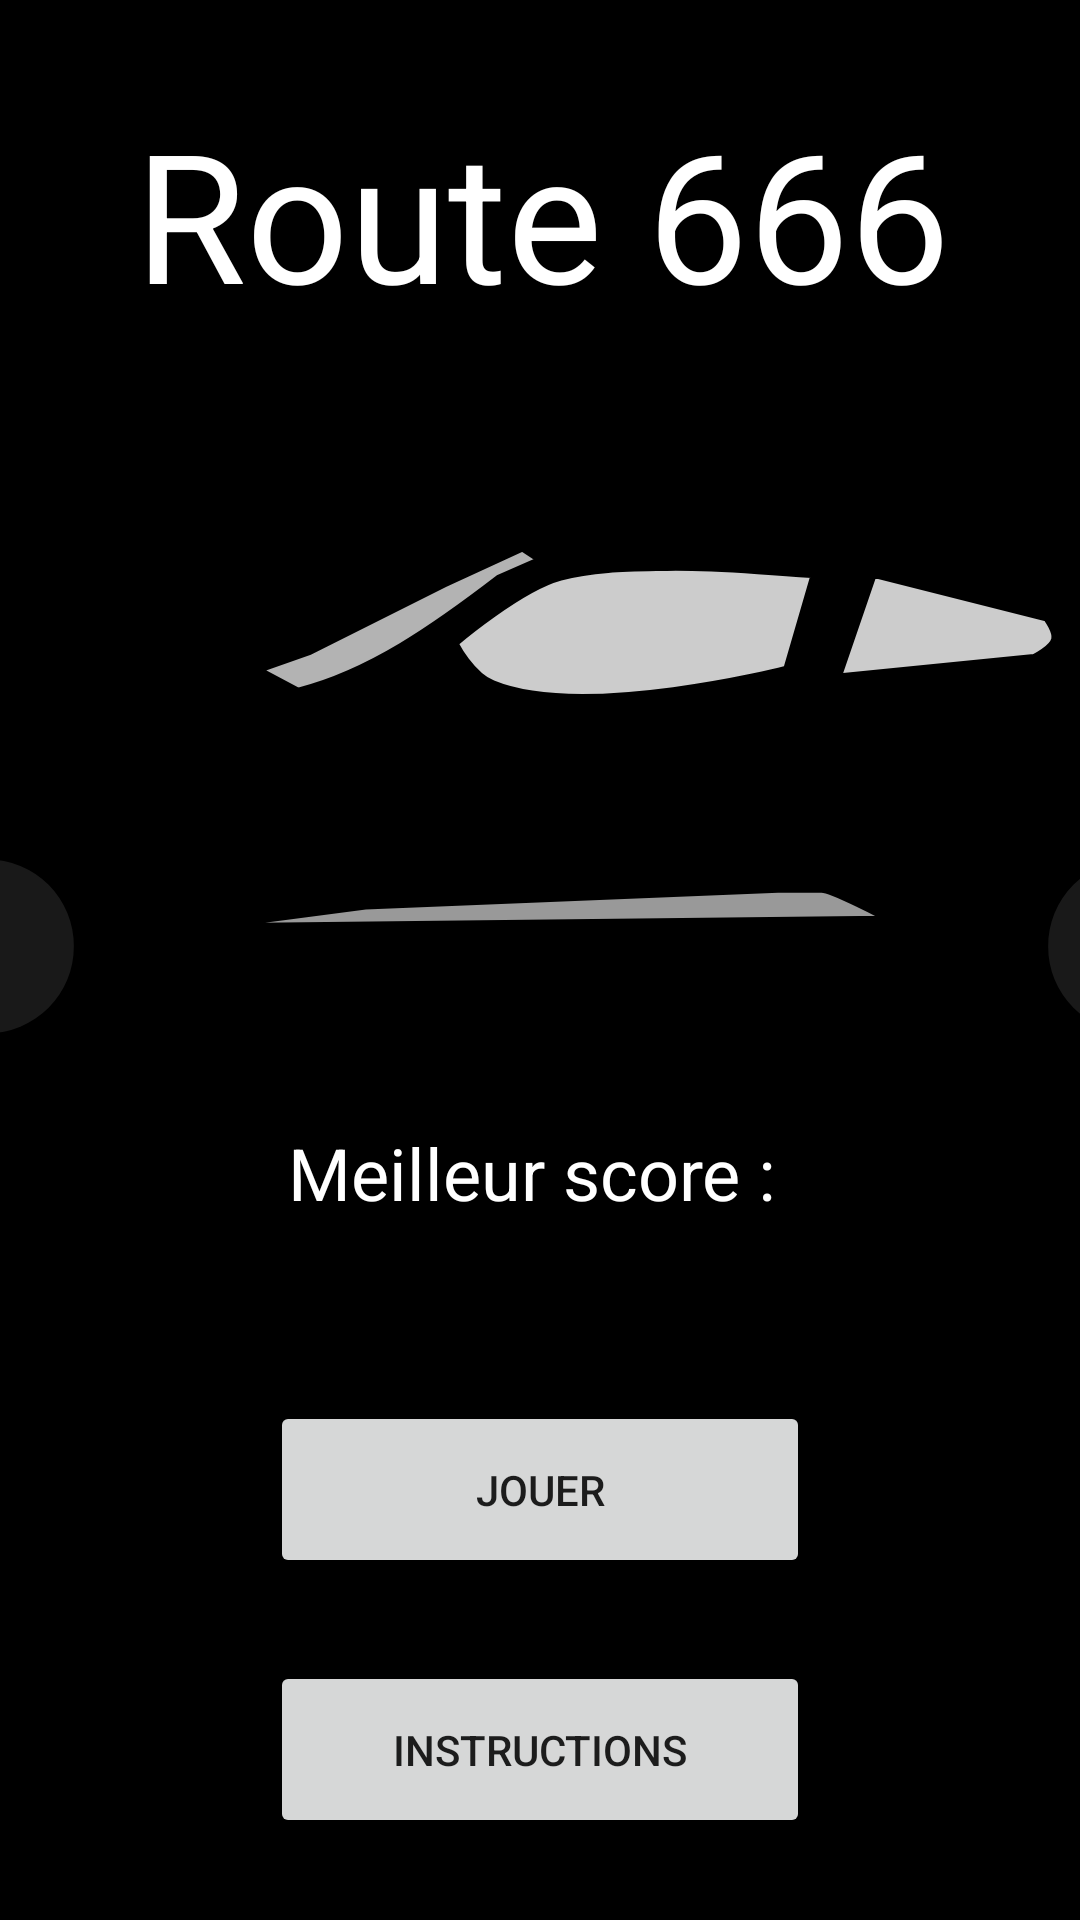

Here is an Android app screen rendered from its layout file. Give the layout XML and the strings, colors and styles it references.
<!-- AndroidManifest.xml: application theme Theme.RoadRunner -->
<!-- res/layout/activity_main.xml -->
<?xml version="1.0" encoding="utf-8"?>
<androidx.constraintlayout.widget.ConstraintLayout xmlns:android="http://schemas.android.com/apk/res/android"
    xmlns:app="http://schemas.android.com/apk/res-auto"
    xmlns:tools="http://schemas.android.com/tools"
    android:layout_width="match_parent"
    android:layout_height="match_parent"
    android:background="@color/black"
    tools:context=".MainActivity">

    <Button
        android:id="@+id/jouer"
        android:layout_width="180dp"
        android:layout_height="59dp"
        android:onClick="startGame"
        android:text="Jouer"
        app:layout_constraintBottom_toBottomOf="parent"
        app:layout_constraintEnd_toEndOf="parent"
        app:layout_constraintStart_toStartOf="parent"
        app:layout_constraintTop_toTopOf="parent"
        app:layout_constraintVertical_bias="0.804" />


    <ImageView
        android:id="@+id/img"
        android:layout_width="631dp"
        android:layout_height="336dp"
        android:src="@drawable/ic__505049423"
        app:layout_constraintBottom_toBottomOf="parent"
        app:layout_constraintEnd_toEndOf="parent"
        app:layout_constraintHorizontal_bias="0.454"
        app:layout_constraintStart_toStartOf="parent"
        app:layout_constraintTop_toTopOf="parent"
        app:layout_constraintVertical_bias="0.331" />

    <Button
        android:id="@+id/instructions"
        android:layout_width="180dp"
        android:layout_height="59dp"
        android:onClick="startRulesActivity"
        android:text="Instructions"
        app:layout_constraintBottom_toBottomOf="parent"
        app:layout_constraintEnd_toEndOf="parent"
        app:layout_constraintHorizontal_bias="0.5"
        app:layout_constraintStart_toStartOf="parent"
        app:layout_constraintTop_toBottomOf="@+id/jouer" />

    <TextView
        android:id="@+id/textView"
        android:layout_width="362dp"
        android:layout_height="78dp"
        android:text="Route 666"
        android:textAlignment="center"
        android:textColor="@color/white"
        android:textSize="60sp"
        app:layout_constraintBottom_toBottomOf="parent"
        app:layout_constraintEnd_toEndOf="parent"
        app:layout_constraintHorizontal_bias="0.489"
        app:layout_constraintStart_toStartOf="parent"
        app:layout_constraintTop_toTopOf="parent"
        app:layout_constraintVertical_bias="0.055" />

    <TextView
        android:id="@+id/scoreText"
        android:layout_width="253dp"
        android:layout_height="79dp"
        android:text="Meilleur score : "
        android:textAlignment="center"
        android:textColor="@color/white"
        android:textSize="24sp"
        app:layout_constraintBottom_toBottomOf="parent"
        app:layout_constraintEnd_toEndOf="parent"
        app:layout_constraintStart_toStartOf="parent"
        app:layout_constraintTop_toTopOf="parent"
        app:layout_constraintVertical_bias="0.668" />

</androidx.constraintlayout.widget.ConstraintLayout>
<!-- resources referenced by this layout -->
<resources>
  <!-- drawable ic__505049423: vector/xml drawable (drawable, 4687 chars, omitted) -->
  <style name="Theme.RoadRunner" parent="Theme.MaterialComponents.DayNight.DarkActionBar">
          
          <item name="colorPrimary">@color/purple_500</item>
          <item name="colorPrimaryVariant">@color/purple_700</item>
          <item name="colorOnPrimary">@color/white</item>
          
          <item name="colorSecondary">@color/teal_200</item>
          <item name="colorSecondaryVariant">@color/teal_700</item>
          <item name="colorOnSecondary">@color/black</item>
          
          <item name="android:statusBarColor" tools:targetApi="l">?attr/colorPrimaryVariant</item>
          
      </style>
  <!-- not gathered from this repository: default colours our renderer supplied (Android Studio template values) -->
  <color name="purple_500">#FF6200EE</color>
  <color name="purple_700">#FF3700B3</color>
  <color name="teal_200">#FF03DAC5</color>
  <color name="teal_700">#FF018786</color>
  <color name="black">#FF000000</color>
  <color name="white">#FFFFFFFF</color>
</resources>
